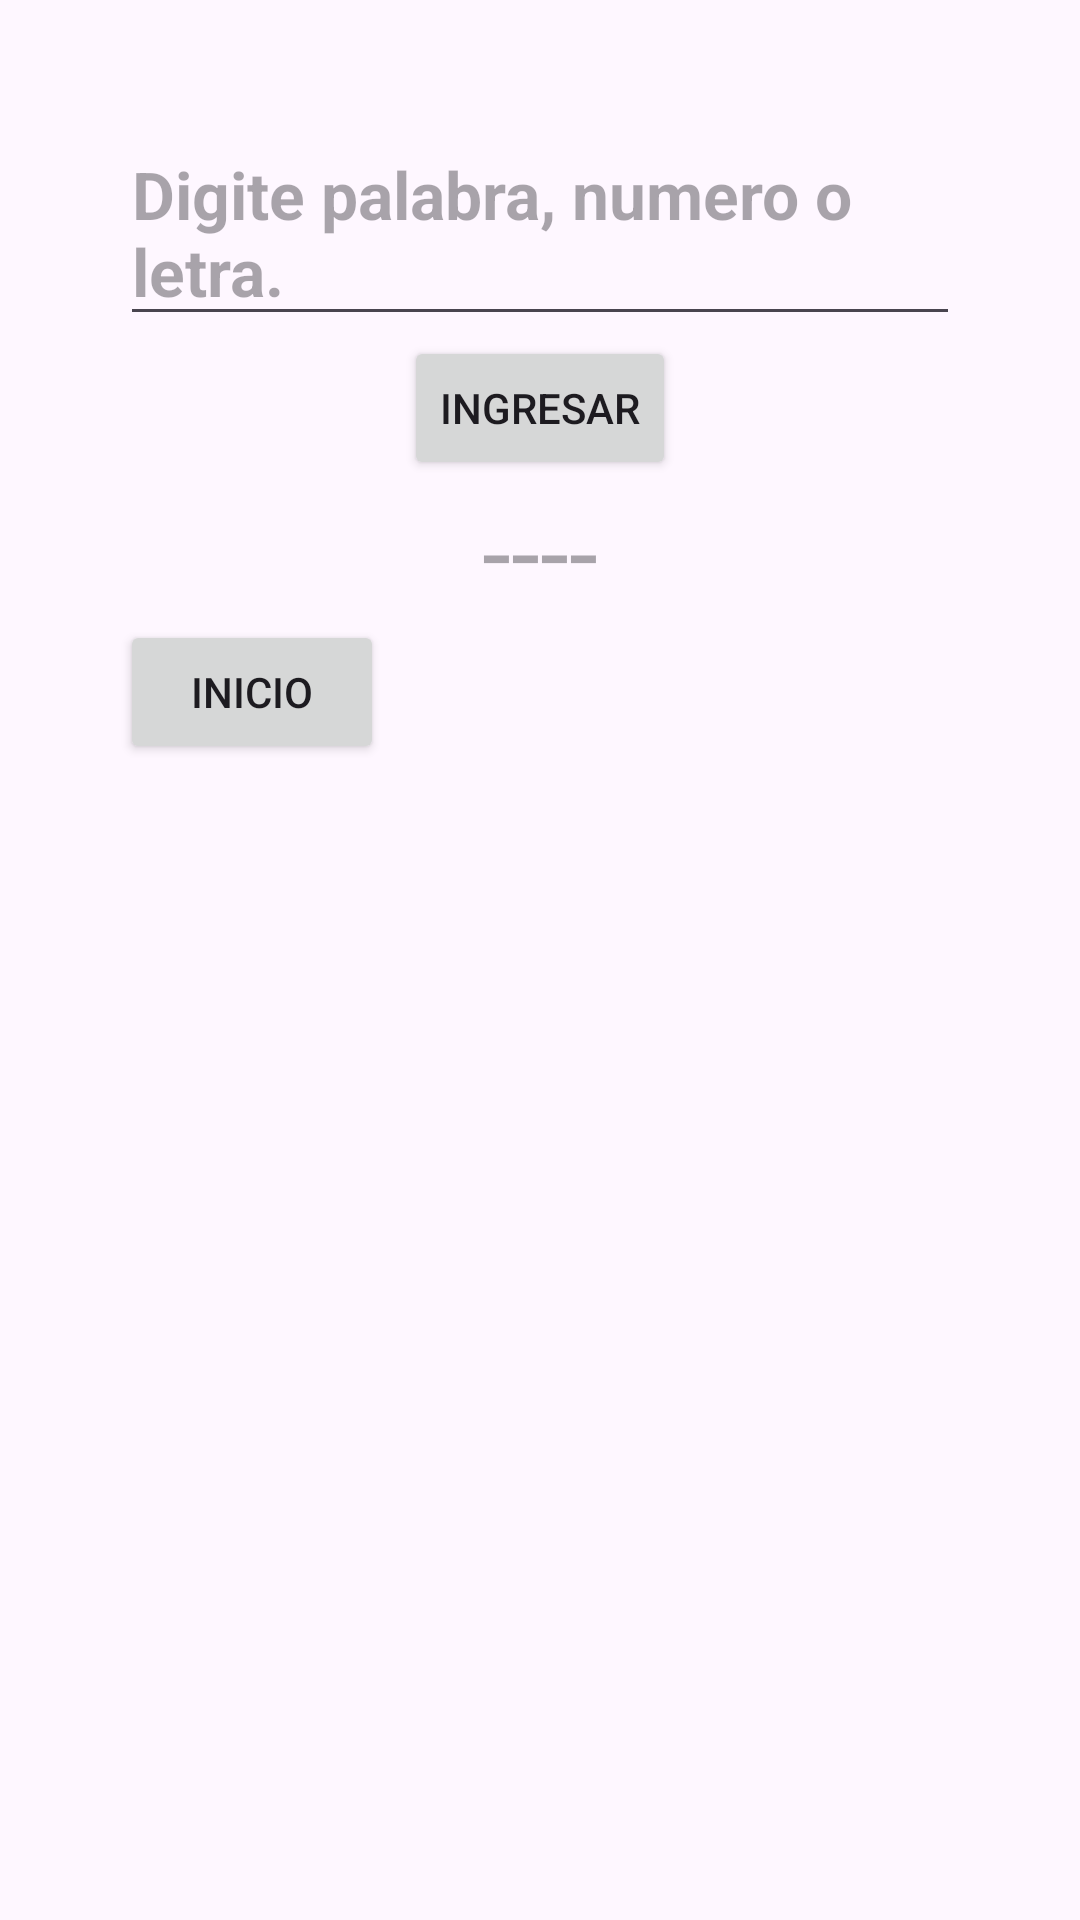

Layout XML and referenced resources for this Android screen:
<!-- AndroidManifest.xml: application theme Theme.SDC -->
<!-- res/layout/activity_lista_circular.xml -->
<?xml version="1.0" encoding="utf-8"?>
<ScrollView xmlns:android="http://schemas.android.com/apk/res/android"
    xmlns:app="http://schemas.android.com/apk/res-auto"
    xmlns:tools="http://schemas.android.com/tools"
    android:layout_width="match_parent"
    android:layout_height="match_parent"
    tools:context=".ListaSimple">
    <androidx.appcompat.widget.LinearLayoutCompat
        android:layout_width="match_parent"
        android:layout_height="wrap_content"
        android:orientation="vertical"
        android:padding="40dp">

        
        <EditText
            android:layout_width="match_parent"
            android:layout_height="wrap_content"
            android:id="@+id/Digitar"
            android:hint="@string/Digitar"
            android:textSize="22sp"
            android:textStyle="bold"
            android:maxLength="27"
            />

        
        <Button
            android:layout_width="wrap_content"
            android:layout_height="wrap_content"
            android:id="@+id/Btn_Ingresar"
            android:text="@string/Btn_Ingresar"
            android:layout_gravity="center_horizontal"
            />

        
        <TextView
            android:layout_width="wrap_content"
            android:layout_height="wrap_content"
            android:id="@+id/Imprimir"
            android:hint="@string/Imprimir"
            android:layout_gravity="center_horizontal"
            android:textSize="35sp"
            />

        
        <Button
            android:layout_width="wrap_content"
            android:layout_height="wrap_content"
            android:id="@+id/Btn_Inicio"
            android:text="@string/Btn_Inicio"
            />

    </androidx.appcompat.widget.LinearLayoutCompat>
</ScrollView>
<!-- resources referenced by this layout -->
<resources>
  <string name="Btn_Ingresar">Ingresar</string>
  <string name="Btn_Inicio">Inicio</string>
  <string name="Digitar">Digite palabra, numero o letra.</string>
  <string name="Imprimir">----</string>
  <style name="Theme.SDC" parent="Base.Theme.SDC" />
  <style name="Base.Theme.SDC" parent="Theme.Material3.DayNight.NoActionBar">
          
          
      </style>
</resources>
